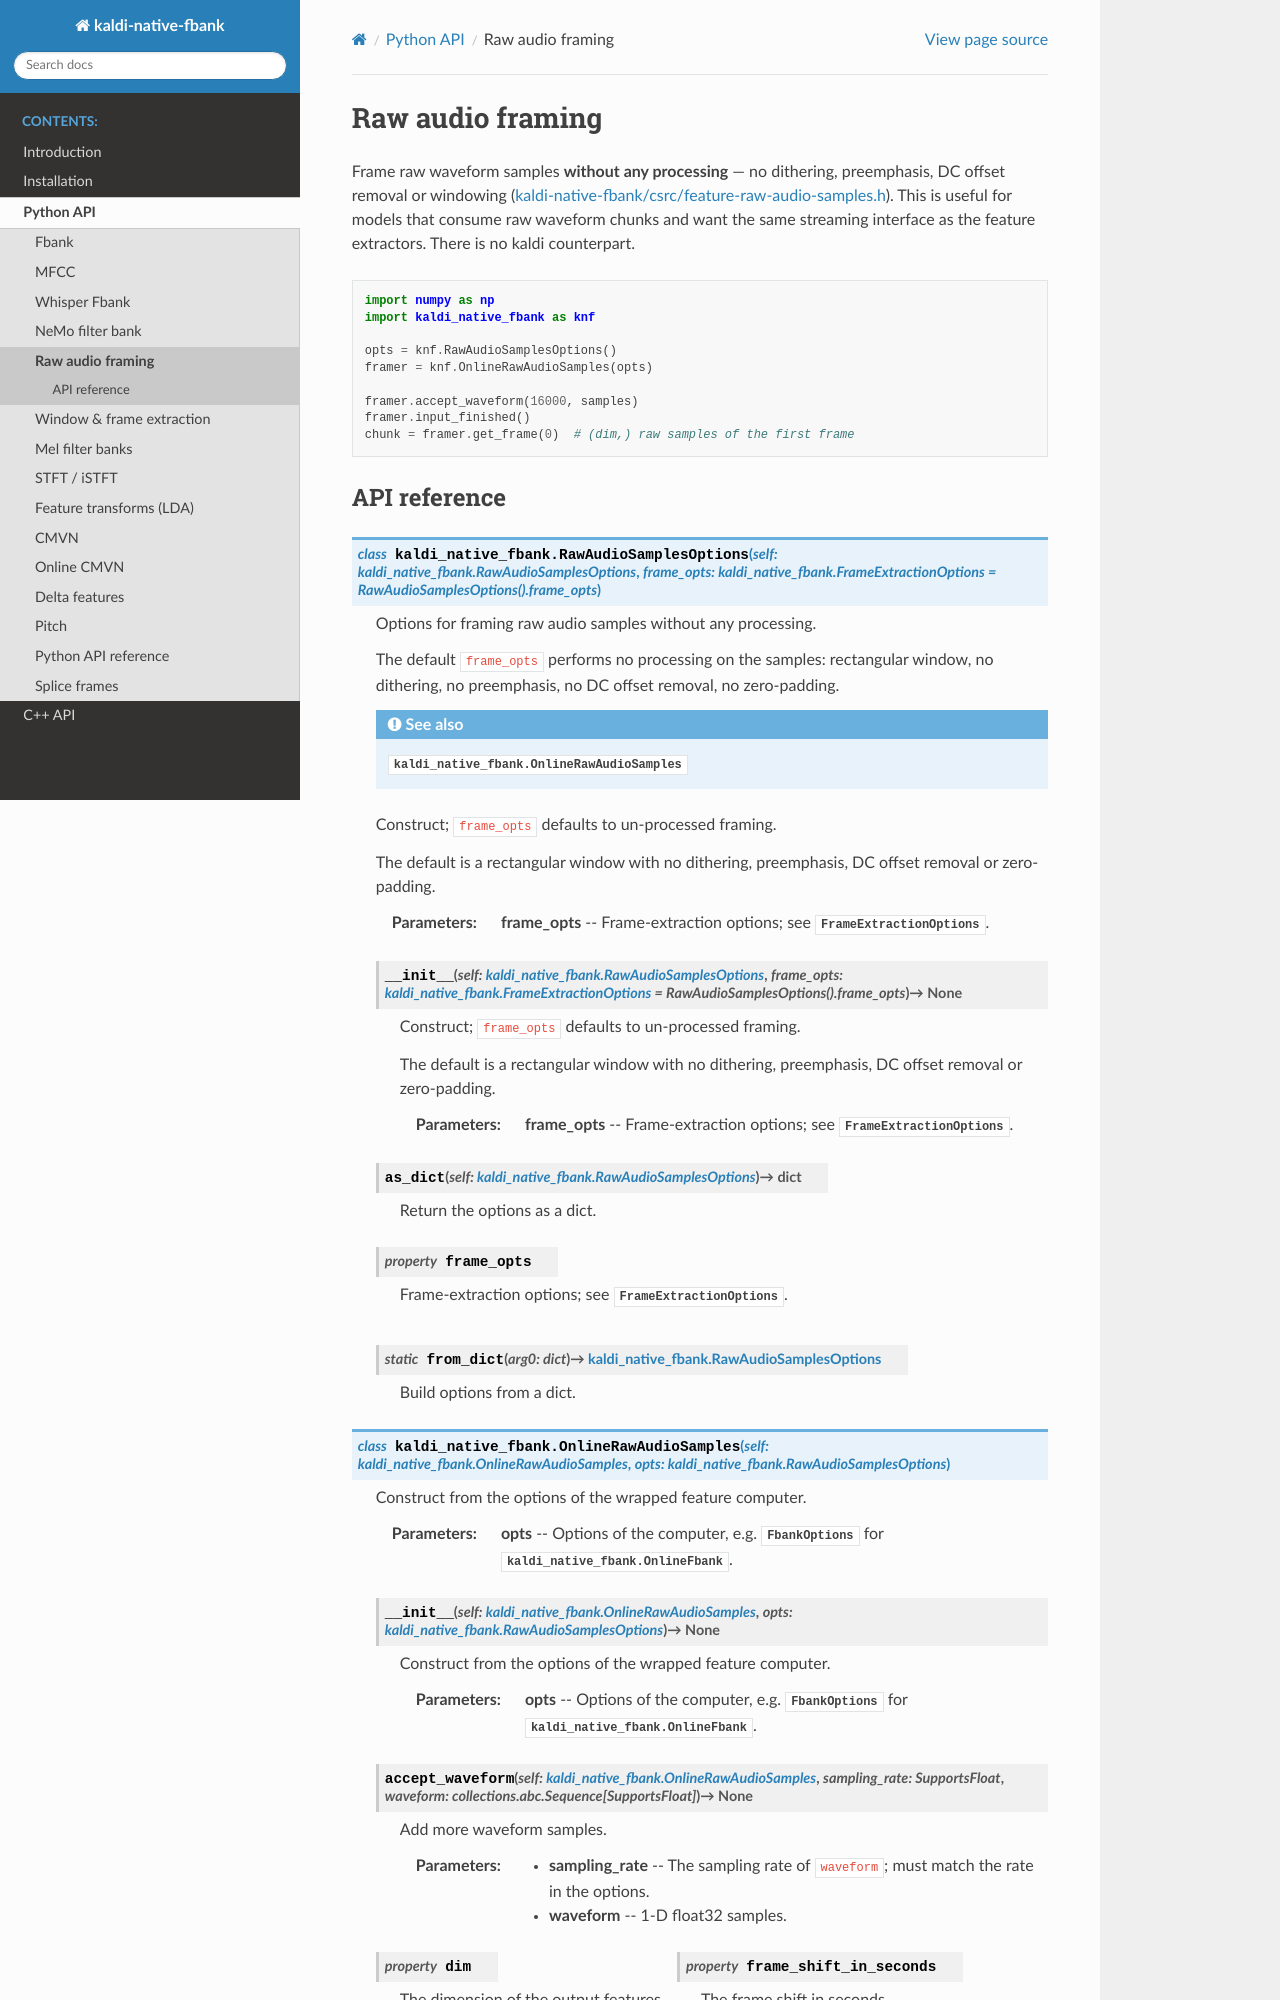

repository: csukuangfj/kaldi-native-fbank · page: python-api/raw-audio.html · generator: sphinx

Raw audio framing
=================

Frame raw waveform samples **without any processing** — no dithering,
preemphasis, DC offset removal or windowing
(:knf:`kaldi-native-fbank/csrc/feature-raw-audio-samples.h`).  This is useful
for models that consume raw waveform chunks and want the same streaming
interface as the feature extractors.  There is no kaldi counterpart.

.. code-block:: python

   import numpy as np
   import kaldi_native_fbank as knf

   opts = knf.RawAudioSamplesOptions()
   framer = knf.OnlineRawAudioSamples(opts)
